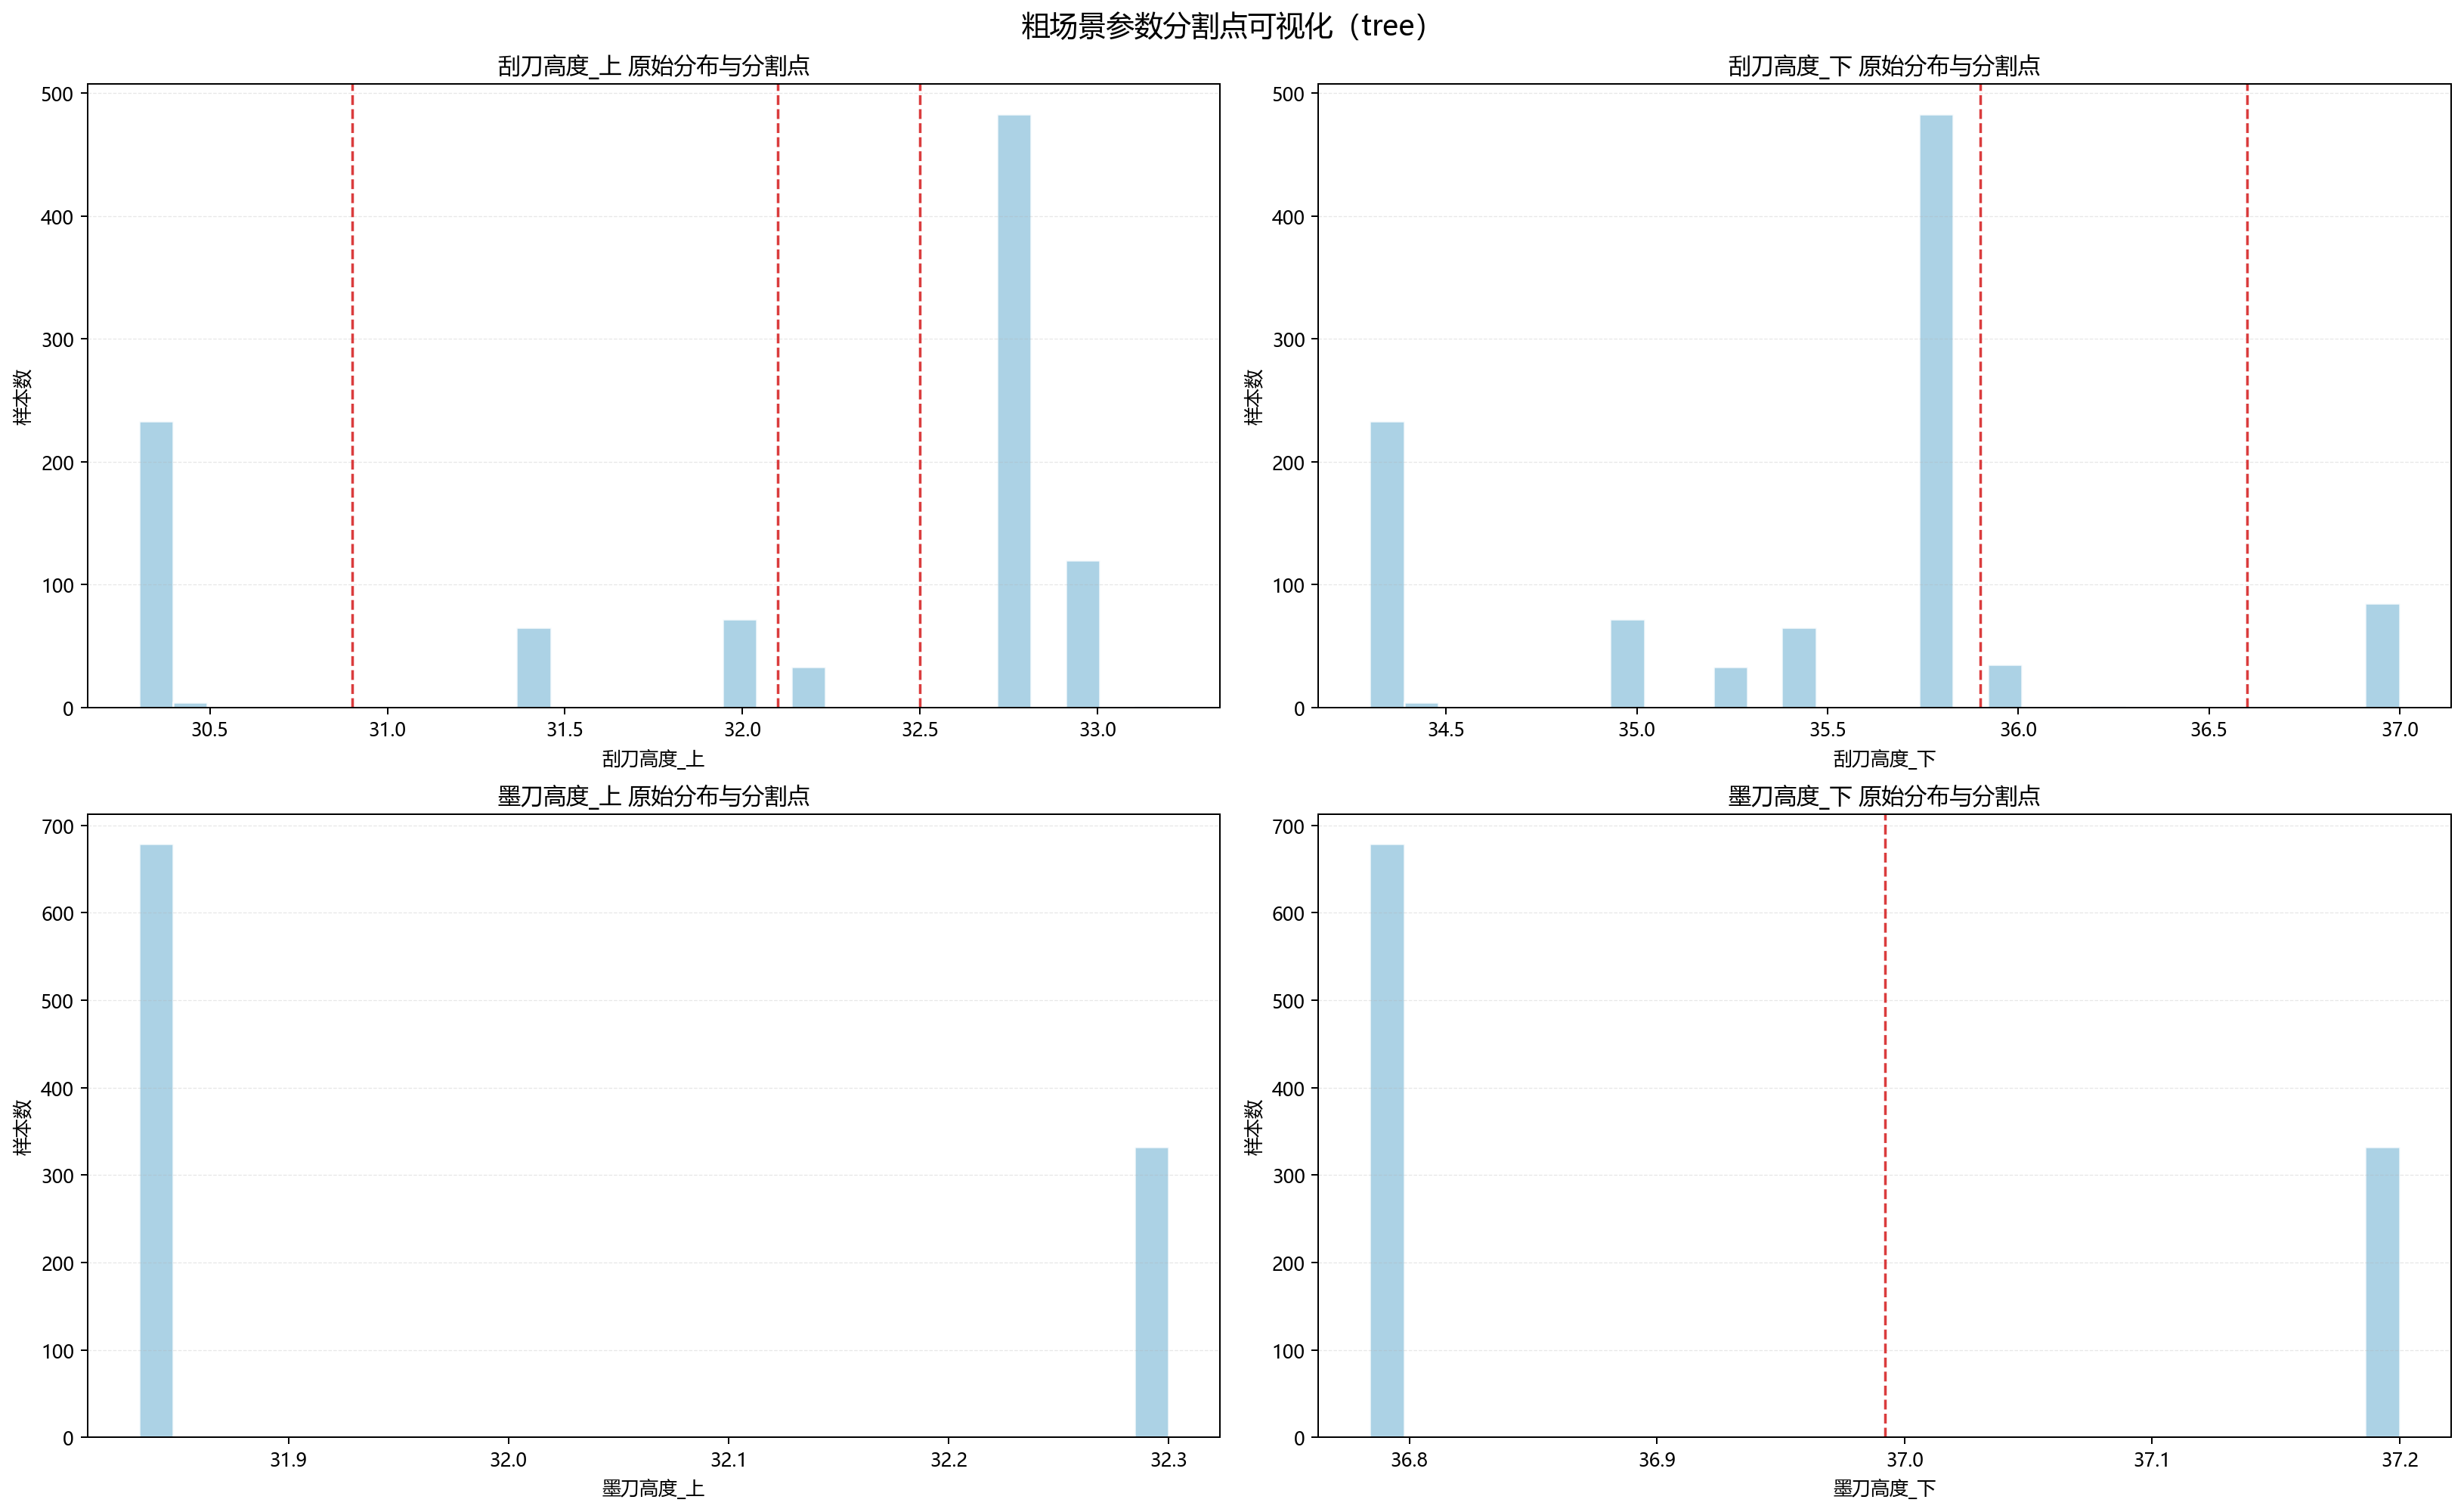

The table this chart was drawn from, first rows:
param, split_point, method
刮刀高度_上, 30.9, tree
刮刀高度_上, 32.1, tree
刮刀高度_上, 32.5, tree
刮刀高度_下, 35.9, tree
刮刀高度_下, 36.6, tree
墨刀高度_下, 36.99, tree
